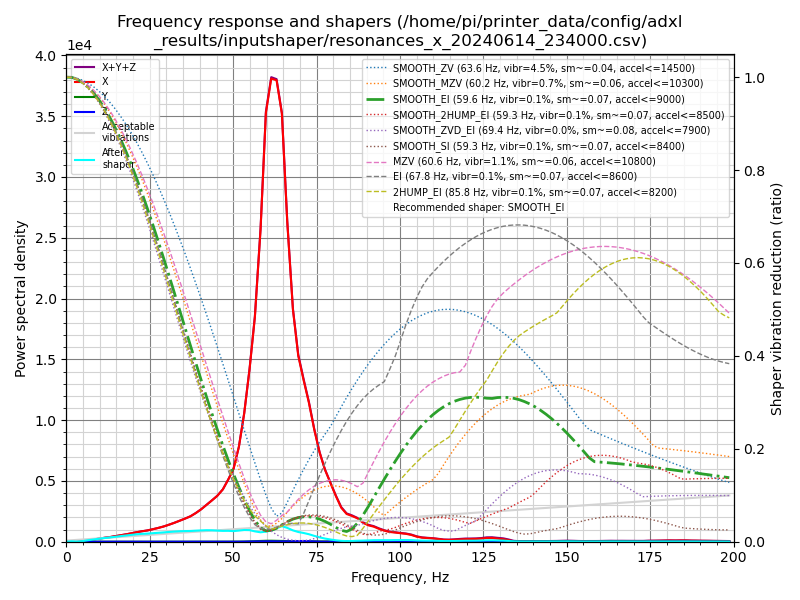

The file beside this chart, header and first rows:
freq, psd_x, psd_y, psd_z, psd_xyz
0.0, 5.670e+02, 7.368e+00, 2.836e+00, 5.772e+02
1.6, 3.258e+02, 2.898e+01, 9.712e+00, 3.645e+02
3.2, 3.838e+01, 2.534e+01, 1.035e+01, 7.406e+01
4.8, 4.711e+02, 2.275e+01, 1.123e+01, 5.051e+02
6.5, 1.426e+03, 2.751e+01, 1.026e+01, 1.464e+03
8.1, 2.263e+03, 2.926e+01, 1.053e+01, 2.303e+03
9.7, 3.241e+03, 3.522e+01, 1.110e+01, 3.288e+03
11.3, 4.436e+03, 3.085e+01, 1.296e+01, 4.480e+03
12.9, 5.645e+03, 2.998e+01, 1.318e+01, 5.688e+03
14.5, 7.302e+03, 2.895e+01, 1.068e+01, 7.342e+03
16.2, 9.292e+03, 2.738e+01, 1.059e+01, 9.330e+03
17.8, 1.145e+04, 2.721e+01, 1.196e+01, 1.149e+04
19.4, 1.393e+04, 3.298e+01, 1.286e+01, 1.398e+04
21.0, 1.694e+04, 3.613e+01, 1.210e+01, 1.699e+04
22.6, 1.988e+04, 3.444e+01, 1.170e+01, 1.993e+04
24.2, 2.279e+04, 3.316e+01, 1.200e+01, 2.284e+04
25.8, 2.676e+04, 3.700e+01, 1.304e+01, 2.681e+04
27.5, 3.148e+04, 4.673e+01, 1.258e+01, 3.154e+04
29.1, 3.669e+04, 5.902e+01, 1.330e+01, 3.676e+04
30.7, 4.311e+04, 6.722e+01, 1.562e+01, 4.319e+04
32.3, 5.034e+04, 7.226e+01, 2.130e+01, 5.043e+04
33.9, 5.861e+04, 7.608e+01, 2.270e+01, 5.871e+04
35.5, 6.752e+04, 8.293e+01, 2.202e+01, 6.762e+04
37.2, 7.809e+04, 1.290e+02, 2.115e+01, 7.824e+04
38.8, 9.182e+04, 1.758e+02, 3.053e+01, 9.203e+04
40.4, 1.081e+05, 2.247e+02, 4.196e+01, 1.083e+05
42.0, 1.276e+05, 2.646e+02, 3.482e+01, 1.279e+05
43.6, 1.483e+05, 2.555e+02, 2.429e+01, 1.486e+05
45.2, 1.707e+05, 2.339e+02, 1.681e+01, 1.709e+05
46.9, 2.023e+05, 2.443e+02, 2.125e+01, 2.026e+05
48.5, 2.481e+05, 2.896e+02, 3.485e+01, 2.484e+05
50.1, 3.011e+05, 3.560e+02, 3.783e+01, 3.015e+05
51.7, 4.039e+05, 5.016e+02, 5.261e+01, 4.044e+05
53.3, 5.637e+05, 8.639e+02, 2.808e+02, 5.648e+05
54.9, 7.796e+05, 1.597e+03, 7.808e+02, 7.819e+05
56.5, 1.046e+06, 2.569e+03, 1.262e+03, 1.050e+06
58.2, 1.497e+06, 3.648e+03, 1.509e+03, 1.502e+06
59.8, 2.112e+06, 4.683e+03, 1.774e+03, 2.119e+06
61.4, 2.343e+06, 5.022e+03, 2.049e+03, 2.350e+06
63.0, 2.395e+06, 4.633e+03, 1.648e+03, 2.401e+06
64.6, 2.277e+06, 4.126e+03, 1.588e+03, 2.282e+06
66.2, 1.745e+06, 3.436e+03, 1.844e+03, 1.750e+06
67.9, 1.299e+06, 3.072e+03, 2.369e+03, 1.304e+06
69.5, 1.064e+06, 2.876e+03, 3.584e+03, 1.071e+06
71.1, 9.463e+05, 2.696e+03, 4.337e+03, 9.533e+05
72.7, 8.313e+05, 2.548e+03, 3.120e+03, 8.370e+05
74.3, 6.859e+05, 2.303e+03, 1.613e+03, 6.898e+05
75.9, 5.577e+05, 1.876e+03, 5.845e+02, 5.601e+05
77.5, 4.601e+05, 1.812e+03, 2.317e+02, 4.621e+05
79.2, 3.803e+05, 2.049e+03, 6.641e+02, 3.830e+05
80.8, 3.027e+05, 1.918e+03, 1.610e+03, 3.063e+05
82.4, 2.304e+05, 1.652e+03, 2.505e+03, 2.346e+05
84.0, 1.917e+05, 1.353e+03, 2.967e+03, 1.960e+05
85.6, 1.818e+05, 9.190e+02, 3.162e+03, 1.859e+05
87.2, 1.682e+05, 7.587e+02, 2.675e+03, 1.716e+05
88.9, 1.386e+05, 1.232e+03, 2.549e+03, 1.424e+05
90.5, 1.223e+05, 1.660e+03, 2.516e+03, 1.264e+05
92.1, 1.144e+05, 1.615e+03, 2.418e+03, 1.185e+05
93.7, 9.935e+04, 1.641e+03, 2.154e+03, 1.031e+05
95.3, 8.656e+04, 1.582e+03, 1.824e+03, 8.997e+04
... 64 more rows
